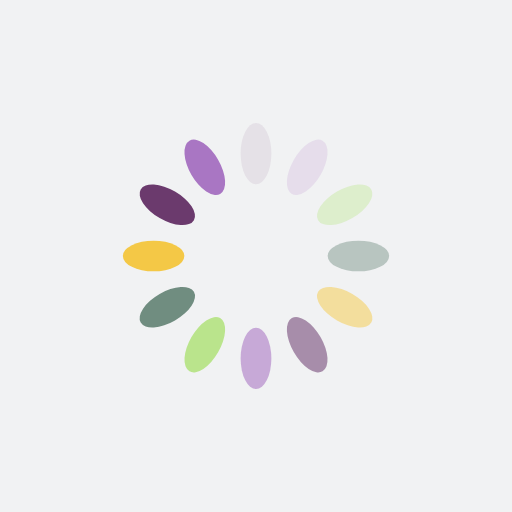
t = 0.00 s
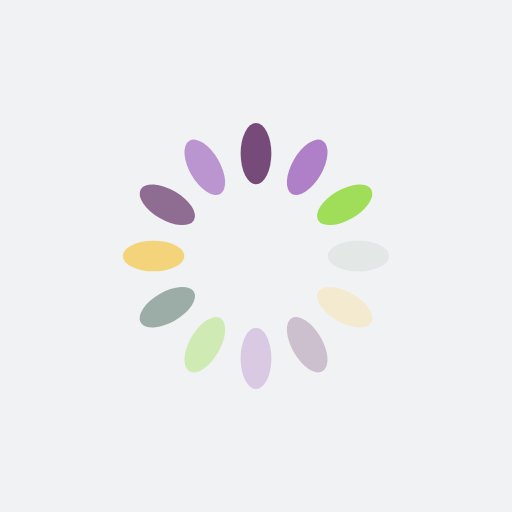
t = 0.25 s
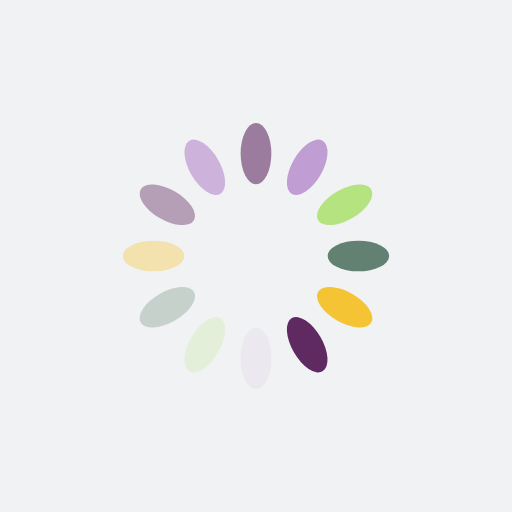
t = 0.50 s
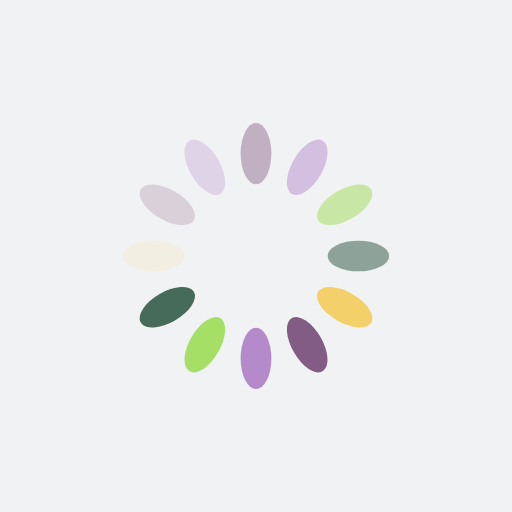
t = 0.75 s

The animated SVG that drew these frames (rendered in a browser with its animation timeline set to each time). Animation: 12 SMIL elements (animate=12); one cycle of 1.00 s, repeats indefinitely.

<?xml version="1.0" encoding="utf-8"?>
<svg xmlns="http://www.w3.org/2000/svg" xmlns:xlink="http://www.w3.org/1999/xlink" style="margin: auto; background: rgb(241, 242, 243); display: block; shape-rendering: auto;" width="200px" height="200px" viewBox="0 0 100 100" preserveAspectRatio="xMidYMid">
<g transform="rotate(0 50 50)">
  <rect x="47" y="24" rx="3" ry="6" width="6" height="12" fill="#5f2a62">
    <animate attributeName="opacity" values="1;0" keyTimes="0;1" dur="1s" begin="-0.9166666666666666s" repeatCount="indefinite"></animate>
  </rect>
</g><g transform="rotate(30 50 50)">
  <rect x="47" y="24" rx="3" ry="6" width="6" height="12" fill="#a976c3">
    <animate attributeName="opacity" values="1;0" keyTimes="0;1" dur="1s" begin="-0.8333333333333334s" repeatCount="indefinite"></animate>
  </rect>
</g><g transform="rotate(60 50 50)">
  <rect x="47" y="24" rx="3" ry="6" width="6" height="12" fill="#a0de59">
    <animate attributeName="opacity" values="1;0" keyTimes="0;1" dur="1s" begin="-0.75s" repeatCount="indefinite"></animate>
  </rect>
</g><g transform="rotate(90 50 50)">
  <rect x="47" y="24" rx="3" ry="6" width="6" height="12" fill="#466b5a">
    <animate attributeName="opacity" values="1;0" keyTimes="0;1" dur="1s" begin="-0.6666666666666666s" repeatCount="indefinite"></animate>
  </rect>
</g><g transform="rotate(120 50 50)">
  <rect x="47" y="24" rx="3" ry="6" width="6" height="12" fill="#f5c024">
    <animate attributeName="opacity" values="1;0" keyTimes="0;1" dur="1s" begin="-0.5833333333333334s" repeatCount="indefinite"></animate>
  </rect>
</g><g transform="rotate(150 50 50)">
  <rect x="47" y="24" rx="3" ry="6" width="6" height="12" fill="#5f2a62">
    <animate attributeName="opacity" values="1;0" keyTimes="0;1" dur="1s" begin="-0.5s" repeatCount="indefinite"></animate>
  </rect>
</g><g transform="rotate(180 50 50)">
  <rect x="47" y="24" rx="3" ry="6" width="6" height="12" fill="#a976c3">
    <animate attributeName="opacity" values="1;0" keyTimes="0;1" dur="1s" begin="-0.4166666666666667s" repeatCount="indefinite"></animate>
  </rect>
</g><g transform="rotate(210 50 50)">
  <rect x="47" y="24" rx="3" ry="6" width="6" height="12" fill="#a0de59">
    <animate attributeName="opacity" values="1;0" keyTimes="0;1" dur="1s" begin="-0.3333333333333333s" repeatCount="indefinite"></animate>
  </rect>
</g><g transform="rotate(240 50 50)">
  <rect x="47" y="24" rx="3" ry="6" width="6" height="12" fill="#466b5a">
    <animate attributeName="opacity" values="1;0" keyTimes="0;1" dur="1s" begin="-0.25s" repeatCount="indefinite"></animate>
  </rect>
</g><g transform="rotate(270 50 50)">
  <rect x="47" y="24" rx="3" ry="6" width="6" height="12" fill="#f5c024">
    <animate attributeName="opacity" values="1;0" keyTimes="0;1" dur="1s" begin="-0.16666666666666666s" repeatCount="indefinite"></animate>
  </rect>
</g><g transform="rotate(300 50 50)">
  <rect x="47" y="24" rx="3" ry="6" width="6" height="12" fill="#5f2a62">
    <animate attributeName="opacity" values="1;0" keyTimes="0;1" dur="1s" begin="-0.08333333333333333s" repeatCount="indefinite"></animate>
  </rect>
</g><g transform="rotate(330 50 50)">
  <rect x="47" y="24" rx="3" ry="6" width="6" height="12" fill="#a976c3">
    <animate attributeName="opacity" values="1;0" keyTimes="0;1" dur="1s" begin="0s" repeatCount="indefinite"></animate>
  </rect>
</g>
<!-- [ldio] generated by https://loading.io/ --></svg>
